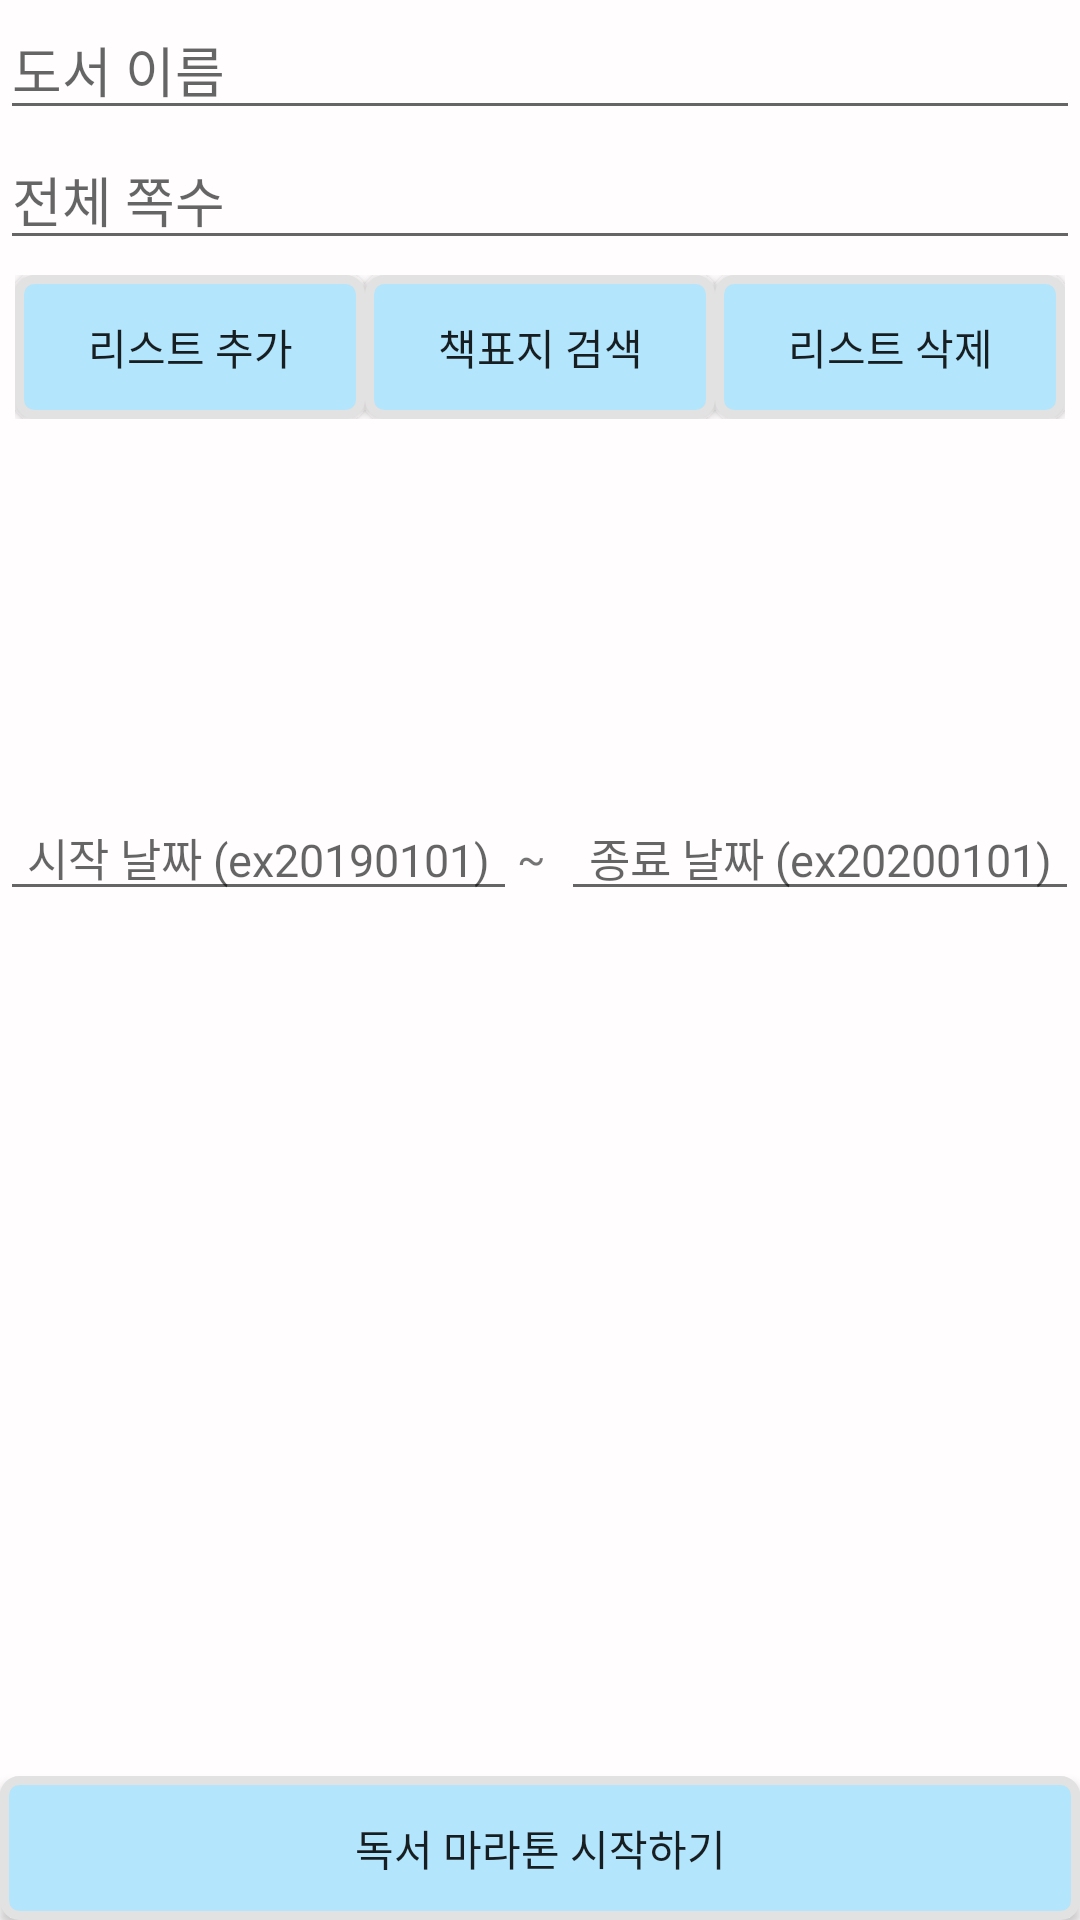

Here is an Android app screen rendered from its layout file. Give the layout XML and the strings, colors and styles it references.
<!-- AndroidManifest.xml: application theme AppTheme -->
<!-- res/layout/activity_book_maraton.xml -->
<?xml version="1.0" encoding="utf-8"?>
<LinearLayout xmlns:android="http://schemas.android.com/apk/res/android"
    xmlns:app="http://schemas.android.com/apk/res-auto"
    xmlns:tools="http://schemas.android.com/tools"
    android:id="@+id/bookmaraton_parent"
    android:layout_width="match_parent"
    android:layout_height="match_parent"
    android:background="#FCFFFDFD"
    android:orientation="vertical"
    tools:context=".BookMaraton.BookMaratonActivity">

    <LinearLayout
        android:id="@+id/book_maraton_add_L"
        android:layout_width="match_parent"
        android:layout_height="wrap_content"
        android:layout_below="@+id/btn_make_maraton_done"
        android:orientation="vertical">


        <EditText
            android:id="@+id/book_maraton_name"
            android:layout_width="match_parent"
            android:layout_height="wrap_content"
            android:hint="도서 이름"
            android:inputType="textPersonName" />

        <EditText
            android:id="@+id/book_maraton_page"
            android:layout_width="match_parent"
            android:layout_height="wrap_content"
            android:hint="전체 쪽수"
            android:inputType="numberSigned|numberDecimal"
            android:maxLength="4" />

        <LinearLayout
            android:layout_width="match_parent"
            android:layout_height="match_parent"
            android:layout_margin="5dp"
            android:orientation="horizontal"
            android:weightSum="3">

            <Button
                android:id="@+id/btn_maratonbook_add"
                android:layout_width="0dp"
                android:layout_height="wrap_content"
                android:layout_weight="1"
                android:background="@drawable/textview"
                android:text="리스트 추가"  />

            <Button
                android:id="@+id/btn_maratonbook_add_search"
                android:layout_width="0dp"
                android:layout_height="wrap_content"
                android:layout_weight="1"
                android:background="@drawable/textview"
                android:text="책표지 검색" />

            <Button
                android:id="@+id/btn_delete_maratonList"
                android:layout_width="0dp"
                android:layout_height="wrap_content"
                android:layout_weight="1"
                android:background="@drawable/textview"
                android:text="리스트 삭제" />

        </LinearLayout>

        <android.support.v7.widget.RecyclerView
            android:id="@+id/bookmaraton_search_book"
            android:layout_width="match_parent"
            android:layout_height="110dp"
            android:layout_below="@id/btn_maratonbook_add"
            android:layout_margin="5dp"
            android:background="@drawable/item_border"
            android:padding="1dp"
            android:scrollbars="vertical"></android.support.v7.widget.RecyclerView>

        <LinearLayout
            android:layout_width="match_parent"
            android:layout_height="wrap_content"
            android:weightSum="1">

            <EditText
                android:id="@+id/book_maraton_from"
                android:layout_width="wrap_content"
                android:layout_height="wrap_content"
                android:layout_weight="0.4"
                android:hint="시작 날짜 (ex20190101)"
                android:inputType="date"
                android:maxLength="8"
                android:textAlignment="center"
                android:textSize="15dp" />

            <TextView
                android:layout_width="wrap_content"
                android:layout_height="wrap_content"
                android:layout_weight="0.2"
                android:text="~" />

            <EditText
                android:id="@+id/book_maraton_to"
                android:layout_width="wrap_content"
                android:layout_height="wrap_content"
                android:layout_weight="0.4"
                android:hint="종료 날짜 (ex20200101)"
                android:inputType="date"
                android:maxLength="8"
                android:textAlignment="center"
                android:textSize="15dp" />
        </LinearLayout>

        <RelativeLayout
            android:layout_width="match_parent"
            android:layout_height="match_parent">

            <ListView
                android:id="@+id/book_maraton_ListView"
                android:layout_width="match_parent"
                android:layout_height="wrap_content"
                android:layout_above="@id/btn_make_maraton_done"
                android:layout_margin="5dp" />

            <Button
                android:id="@+id/btn_make_maraton_done"
                android:layout_width="match_parent"
                android:layout_height="wrap_content"
                android:layout_alignParentBottom="true"
                android:background="@drawable/textview"

                android:text="독서 마라톤 시작하기" />

        </RelativeLayout>


    </LinearLayout>

</LinearLayout>
<!-- resources referenced by this layout -->
<resources>
  <!-- drawable textview (drawable) -->
  <?xml version="1.0" encoding="utf-8"?>
  <shape xmlns:android="http://schemas.android.com/apk/res/android"
      android:shape="rectangle">
      <corners android:radius="5dp" />
      <solid android:color="#b3e5fc" />
      <padding
          android:bottom="0dp"
          android:left="0dp"
          android:right="0dp"
          android:top="0dp" />
      <stroke
          android:width="3dp"
          android:color="#e1e2e1" />
  </shape>
  <style name="AppTheme" parent="Theme.AppCompat.Light.NoActionBar">
          
          <item name="colorPrimary">@color/colorPrimary</item>
          <item name="colorPrimaryDark">@color/colorPrimaryDark</item>
          <item name="colorAccent">@color/colorAccent</item>
          
      </style>
  <color name="colorPrimary">#008577</color>
  <color name="colorPrimaryDark">#00574B</color>
  <color name="colorAccent">#82b3c9</color>
</resources>
